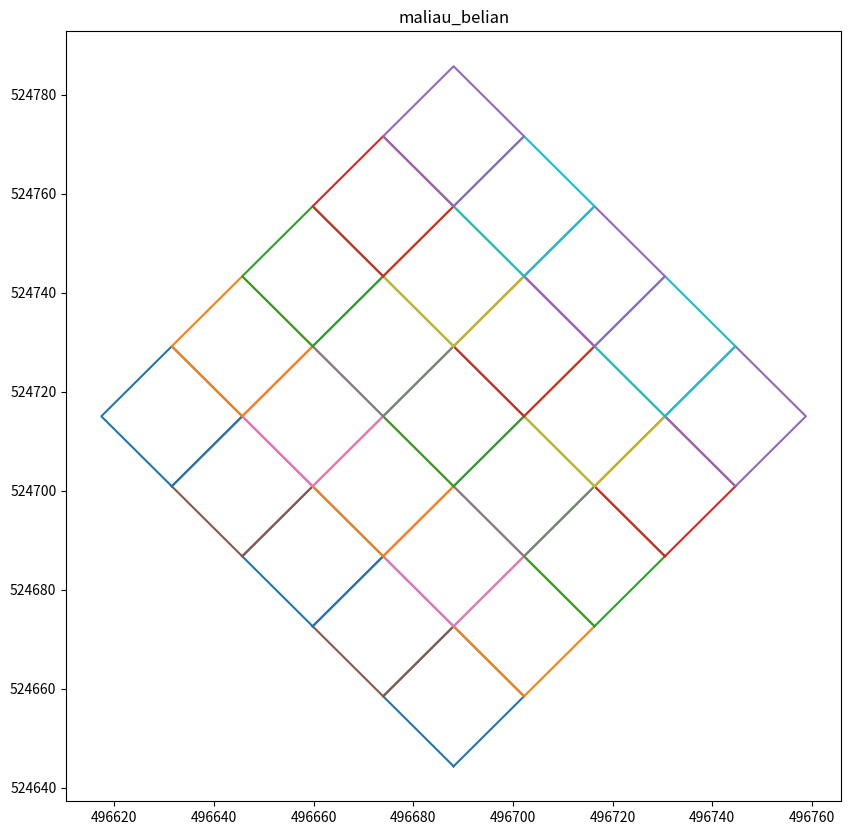
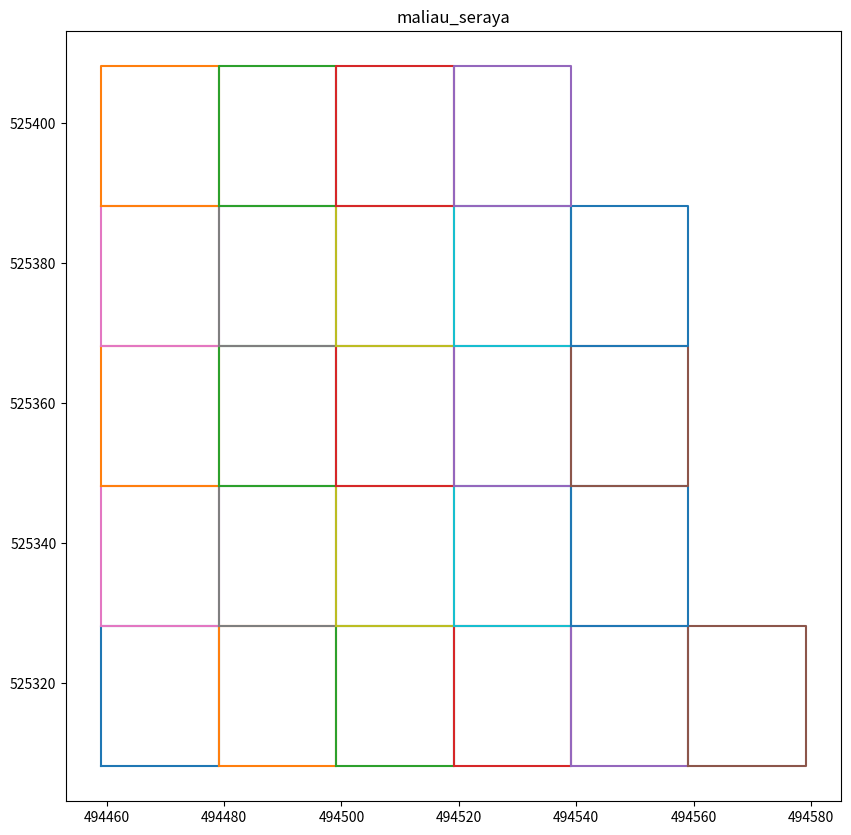
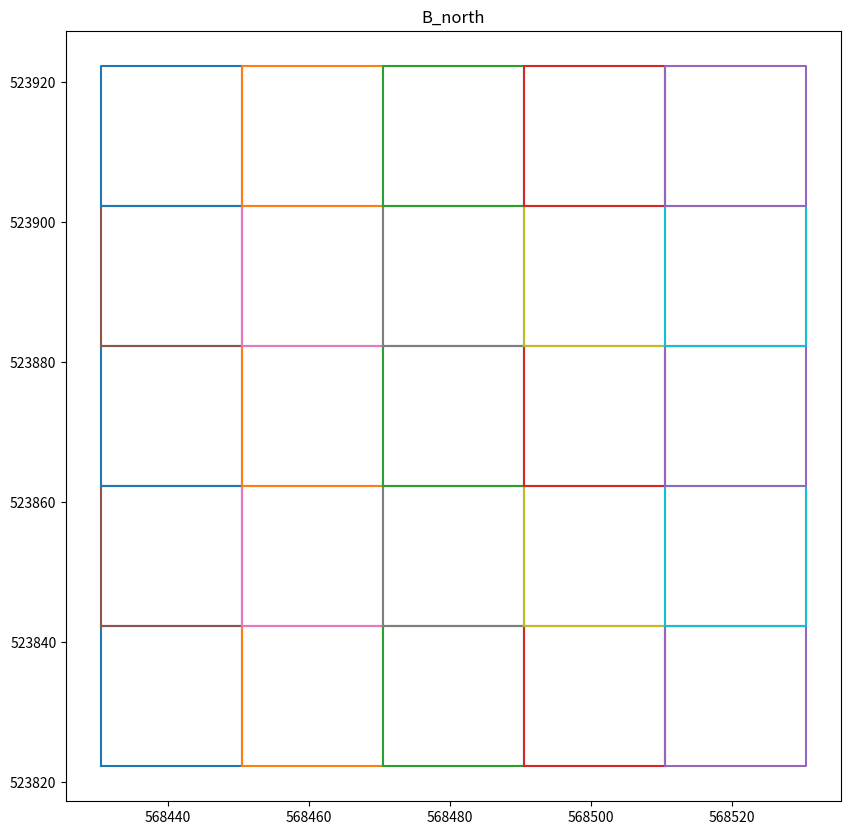
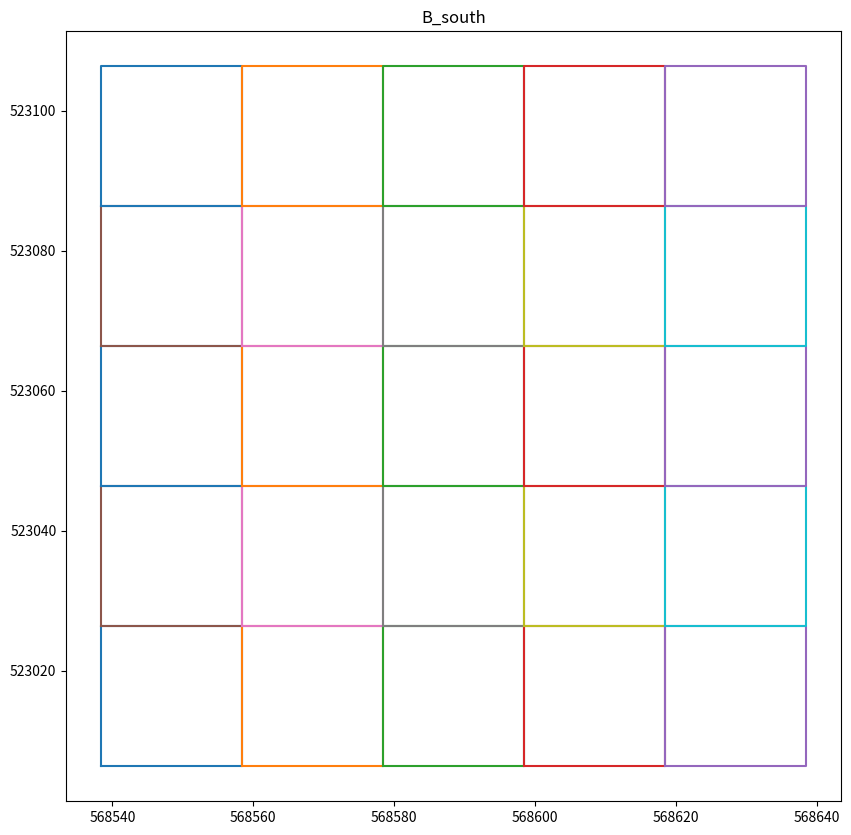
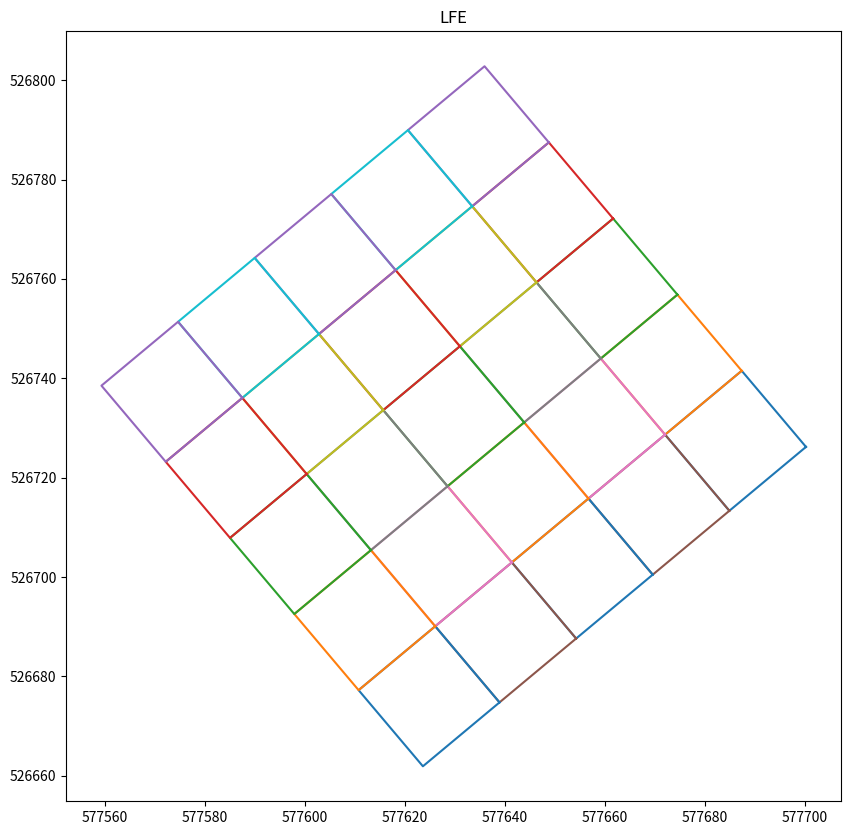

Here is the Python script that generated these plots, in order:
from matplotlib import pyplot as plt
import numpy as np
from math import pi 

box_labels = {}
box_labels["maliau_belian"] = ["01", "02", "03", "04", "05", "10", "09", "08", "07", "06", "11", "12", "13", "14", "15", "20", "19", "18", "17", "16", "21", "22", "23", "24", "25"]
box_labels["B_north"] = ["01", "02", "03", "04", "05", "10", "09", "08", "07", "06", "11", "12", "13", "14", "15", "20", "19", "18", "17", "16", "21", "22", "23", "24", "25"]
box_labels["B_south"] = ["01", "02", "03", "04", "05", "10", "09", "08", "07", "06", "11", "12", "13", "14", "15", "20", "19", "18", "17", "16", "21", "22", "23", "24", "25"]
box_labels["LFE"] = ["01", "02", "03", "04", "05", "10", "09", "08", "07", "06", "11", "12", "13", "14", "15", "20", "19", "18", "17", "16", "21", "22", "23", "24", "25"]
box_labels["maliau_seraya"] = ["01", "02", "03", "04", "05", "06", "11", "10", "09", "08", "07", "_", "12", "13", "14", "15", "16", "_", "21", "20", "19", "18", "17", "_", "22", "23", "24", "25","_","_"]
box_labels["E"] = ["01","02","03","04","05","06","07","14","13","12","11","10","09","08","_","_","15","16","17","18","19","_","_","22","21","20","_","_","_","_","23","24","25","_","_"]
box_labels["danum_1"] = ["01", "02", "03", "04", "05", "10", "09", "08", "07", "06", "11", "12", "13", "14", "15", "20", "19", "18", "17", "16", "21", "22", "23", "24", "25"]
box_labels["danum_2"] = ["01", "02", "03", "04", "05", "10", "09", "08", "07", "06", "11", "12", "13", "14", "15", "20", "19", "18", "17", "16", "21", "22", "23", "24", "25"]


#C_plots
outfile = "Cplots_subplot_coordinates.csv"
plot = ["maliau_belian", "maliau_seraya", "B_north", "B_south", "LFE"]
bbox_corners_x = [[496613.2, 496689.7, 496761.2, 496688.3],[494459.7, 494458.9, 494558.9, 494558.9],
                  [568428.9, 568428.5, 568534.7, 568530.1],[568537.9, 568538.3, 568638.8, 568638.7],
                  [577581.4, 577581, 577679.8, 577677]]

bbox_corners_y = [[524716.6, 524785., 524715.1, 524643.6],[525307.2, 525409.1, 525409.1, 525307.2],
                  [523821.8, 523920.8, 523920.5, 523826.1],[523005.9, 523107.8, 523107.3, 523004.3],
                  [526681.6, 526780.4, 526784, 526683.4]]

N_deg = [315., 0.,  0., 0., 230.]

"""
# Danum plots
outfile = "Danum_subplot_coordinates.csv"
plot = ["danum_1", "danum_2"]
bbox_corners_x = [[588114.4341, 588115.1391, 588224.5788, 588222.0747], [587955.6, 587954.8, 588055.9, 588056.8]]

bbox_corners_y = [[547490.3246, 547591.0093, 547591.0093, 547490.3386], [547518.2, 547619.9, 547619.9, 547519.3]]

N_deg = [270., 270.]


# E plot
outfile = "E_subplot_coordinates.csv"
plot = ["E"]
bbox_corners_x = [[565171.6]]
bbox_corners_y = [[518647.5]]
N_deg = [0.]
"""
n_plots = len(plot)

subplot_bbox = []
subplot_bbox_alt = []
subplot_labels=[]
 
for pp in range(0,n_plots):
    x_centre = np.mean(bbox_corners_x[pp])
    y_centre = np.mean(bbox_corners_y[pp])

    N_rad = pi*N_deg[pp]/180

    plot_width = 100.
    subplot_width = 20

    rows = 5
    cols = 5
    if plot[pp]=="maliau_seraya":
        cols = 6
    if plot[pp]=='E':
        cols = 7

    x_prime=np.arange(0,cols+1.)*subplot_width-plot_width/2.
    y_prime=np.arange(0,rows+1.)*subplot_width-plot_width/2.

    xv_prime,yv_prime=np.asarray(np.meshgrid(x_prime,y_prime))

    xv_prime=xv_prime.reshape(xv_prime.size)
    yv_prime=yv_prime.reshape(yv_prime.size)

    xy_prime=np.asarray([xv_prime,yv_prime])

    rotation_matrix = np.asarray([[np.cos(-N_rad), -np.sin(-N_rad)],[np.sin(-N_rad), np.cos(-N_rad)]])
    xy=np.dot(rotation_matrix,xy_prime)
    xy_pos = xy+np.asarray([[x_centre],[y_centre]])

    x_grid = xy_pos[0].reshape(rows+1,cols+1)
    y_grid = xy_pos[1].reshape(rows+1,cols+1)

    count = 0
    subplot=[]
    for i in range(0,rows):
        for j in range(0,cols):
            bbox = [ [x_grid[i,j], x_grid[i+1,j], x_grid[i+1,j+1], x_grid[i,j+1], x_grid[i,j]],
                     [y_grid[i,j], y_grid[i+1,j], y_grid[i+1,j+1], y_grid[i,j+1], y_grid[i,j]] ]
            if box_labels[plot[pp]][count]!="_":
                subplot_bbox.append(bbox)
            bbox_alt = [ x_grid[i,j], y_grid[i,j], x_grid[i+1,j], y_grid[i+1,j], x_grid[i+1,j+1],
                         y_grid[i+1,j+1], x_grid[i,j+1], y_grid[i,j+1], x_grid[i,j], y_grid[i,j] ]
            if box_labels[plot[pp]][count]!="_":
                subplot_bbox_alt.append(bbox_alt)
                subplot.append(box_labels[plot[pp]][count])
            count+=1
    bboxes = np.asarray(subplot_bbox)
    plt.figure(pp+1, facecolor='White',figsize=[10,10])
    ax1 = plt.subplot2grid((1,1),(0,0))
    """
    plt.plot(xy_pos[0,:],xy_pos[1,:],'+')
    plt.plot(xy_pos[0,0],xy_pos[1,0],'o')
    """
    for i in range(0,25):#rows*cols):
        #ax1.plot(xy_pos[0,:],xy_pos[1,:],'+')
        #ax1.plot(xy_pos[0,0],xy_pos[1,0],'o')
        ax1.plot(bboxes[25*pp+i,0,:],bboxes[25*pp+i,1,:],'-')
    
    plt.title(plot[pp])
    plt.show()
    
    # Now need to label the bounding boxes and ignore those that aren't required
    """
    box_labels_int = np.arange(1,rows*cols+1)
    box_labels=[]
    for i in range(0,rows*cols):
        box_labels.append("%03d" % (box_labels_int[i]))    
    """
    N_sub = len(subplot)
    for i in range(0,N_sub):
        #subplot_labels.append((plot[pp]+"_"+box_labels[i]))
        subplot_labels.append((plot[pp]+", "+subplot[i]))
    

f = open(outfile,"w") #opens file
f.write("Subplot, x11, y11, x12, y12, x22, y22, x21, y21, x11, y11\n")
for i in range(0,len(subplot_labels)):
    f.write(subplot_labels[i]+", ")
    for j in range(0,9):
        f.write(str(subplot_bbox_alt[i][j]))
        f.write(", ")
    
    f.write(str(subplot_bbox_alt[i][9]))
    f.write("\n")

f.close()
